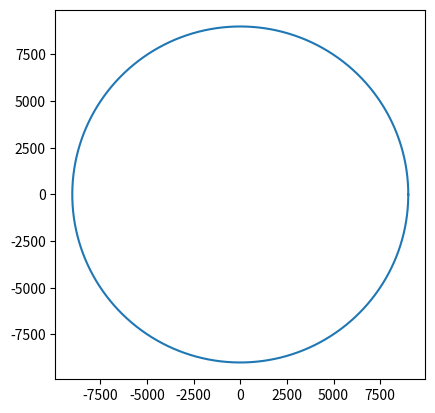

Generate this figure with matplotlib:
import numpy as np
import matplotlib.pyplot as plt

a = 9000
b = 9000

t = np.linspace(0, 2*np.pi, 10000)
x = a * np.cos(t)
y = b * np.sin(t)

plt.plot(x, y)
plt.gca().set_aspect("equal")  # so it doesn't look squished
plt.show()
